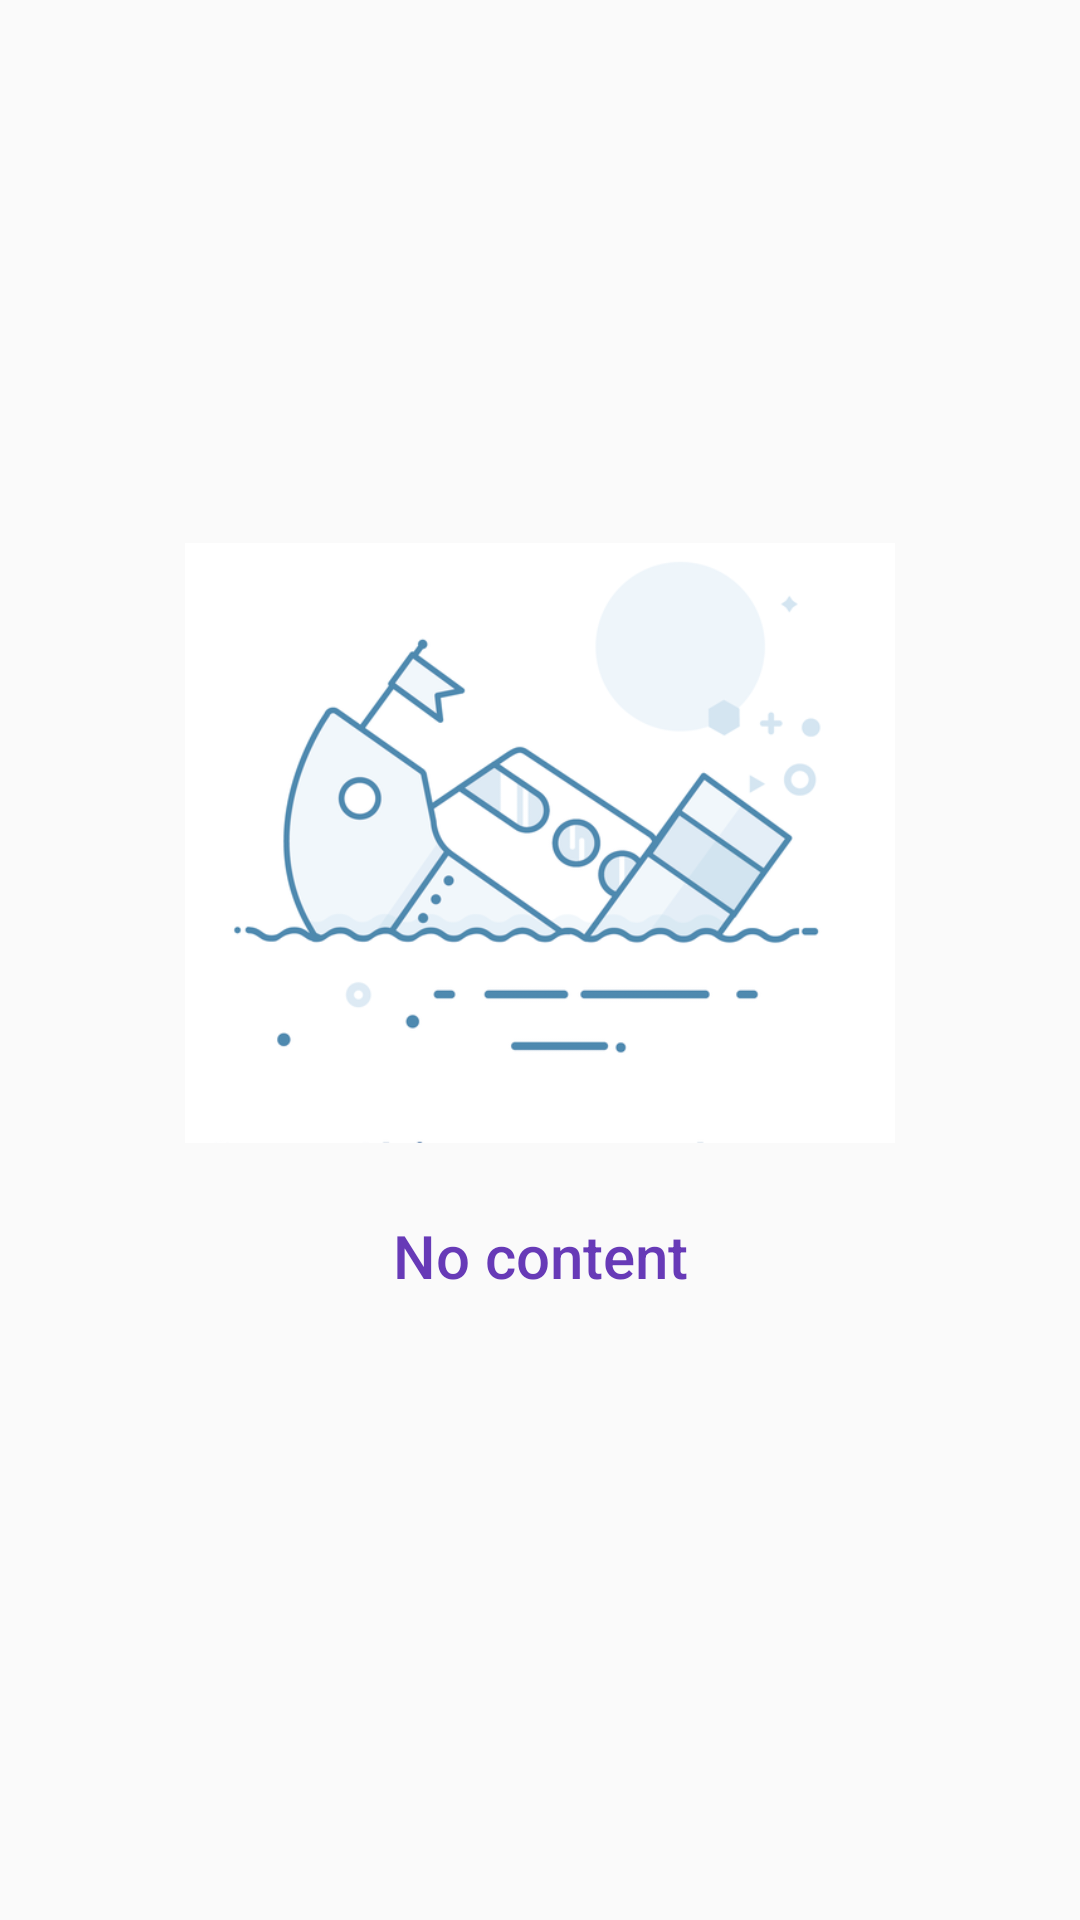

Produce the Android XML layout that renders to this screen, including the resource entries it uses.
<!-- AndroidManifest.xml: application theme NoActionBar -->
<!-- res/layout/empty_state.xml -->
<?xml version="1.0" encoding="utf-8"?>
<android.support.constraint.ConstraintLayout
    xmlns:android="http://schemas.android.com/apk/res/android"
    xmlns:app="http://schemas.android.com/apk/res-auto"
    android:id="@+id/emptyState"
    android:layout_width="match_parent"
    android:layout_height="match_parent"
    app:layout_constraintTop_toBottomOf="@+id/toolbar">

    <ImageView
        android:id="@+id/emptyStateIcon"
        android:layout_width="0dp"
        android:layout_height="200dp"
        android:src="@drawable/ic_no_content"
        app:layout_constraintStart_toStartOf="parent"
        app:layout_constraintEnd_toEndOf="parent"
        app:layout_constraintTop_toTopOf="parent"
        app:layout_constraintBottom_toTopOf="@id/emptyStateTitle"
        app:layout_constraintVertical_chainStyle="packed"/>

    <TextView
        android:id="@+id/emptyStateTitle"
        android:layout_width="0dp"
        android:layout_height="wrap_content"
        android:layout_marginTop="24dp"
        android:gravity="center"
        android:text="@string/empty_state_title"
        android:textColor="@color/colorPrimary"
        android:textAppearance="@style/TextAppearance.AppCompat.Title"
        app:layout_constraintStart_toStartOf="parent"
        app:layout_constraintEnd_toEndOf="parent"
        app:layout_constraintTop_toBottomOf="@id/emptyStateIcon"
        app:layout_constraintBottom_toTopOf="@id/emptyStateDescription"/>

    <TextView
        android:id="@+id/emptyStateDescription"
        android:layout_width="0dp"
        android:layout_height="wrap_content"
        android:layout_marginStart="16dp"
        android:layout_marginEnd="16dp"
        android:layout_marginTop="8dp"
        android:gravity="center"
        android:textColor="@color/colorPrimary"
        android:textAppearance="@style/TextAppearance.AppCompat.Body1"
        app:layout_constraintStart_toStartOf="parent"
        app:layout_constraintEnd_toEndOf="parent"
        app:layout_constraintTop_toBottomOf="@id/emptyStateTitle"
        app:layout_constraintBottom_toBottomOf="parent"/>
</android.support.constraint.ConstraintLayout>
<!-- resources referenced by this layout -->
<resources>
  <color name="colorPrimary">#673AB7</color>
  <!-- drawable ic_no_content: png bitmap (drawable, 63031 bytes) -->
  <string name="empty_state_title">No content</string>
  <style name="NoActionBar" parent="Theme.AppCompat.Light.NoActionBar">
          <item name="colorPrimary">@color/colorPrimary</item>
          <item name="colorPrimaryDark">@color/colorPrimaryDark</item>
          <item name="colorAccent">@color/colorAccent</item>
          <item name="colorControlNormal">#c5c5c5</item>
          <item name="colorControlActivated">@color/colorAccent</item>
          <item name="colorControlHighlight">@color/colorAccent</item>
          <item name="android:windowActionBar">false</item>
          <item name="android:windowNoTitle">true</item>
          <item name="android:textColorPrimary">@color/colorAccent</item>
      </style>
  <color name="colorPrimaryDark">#512DA8</color>
  <color name="colorAccent">#607D8B</color>
</resources>
